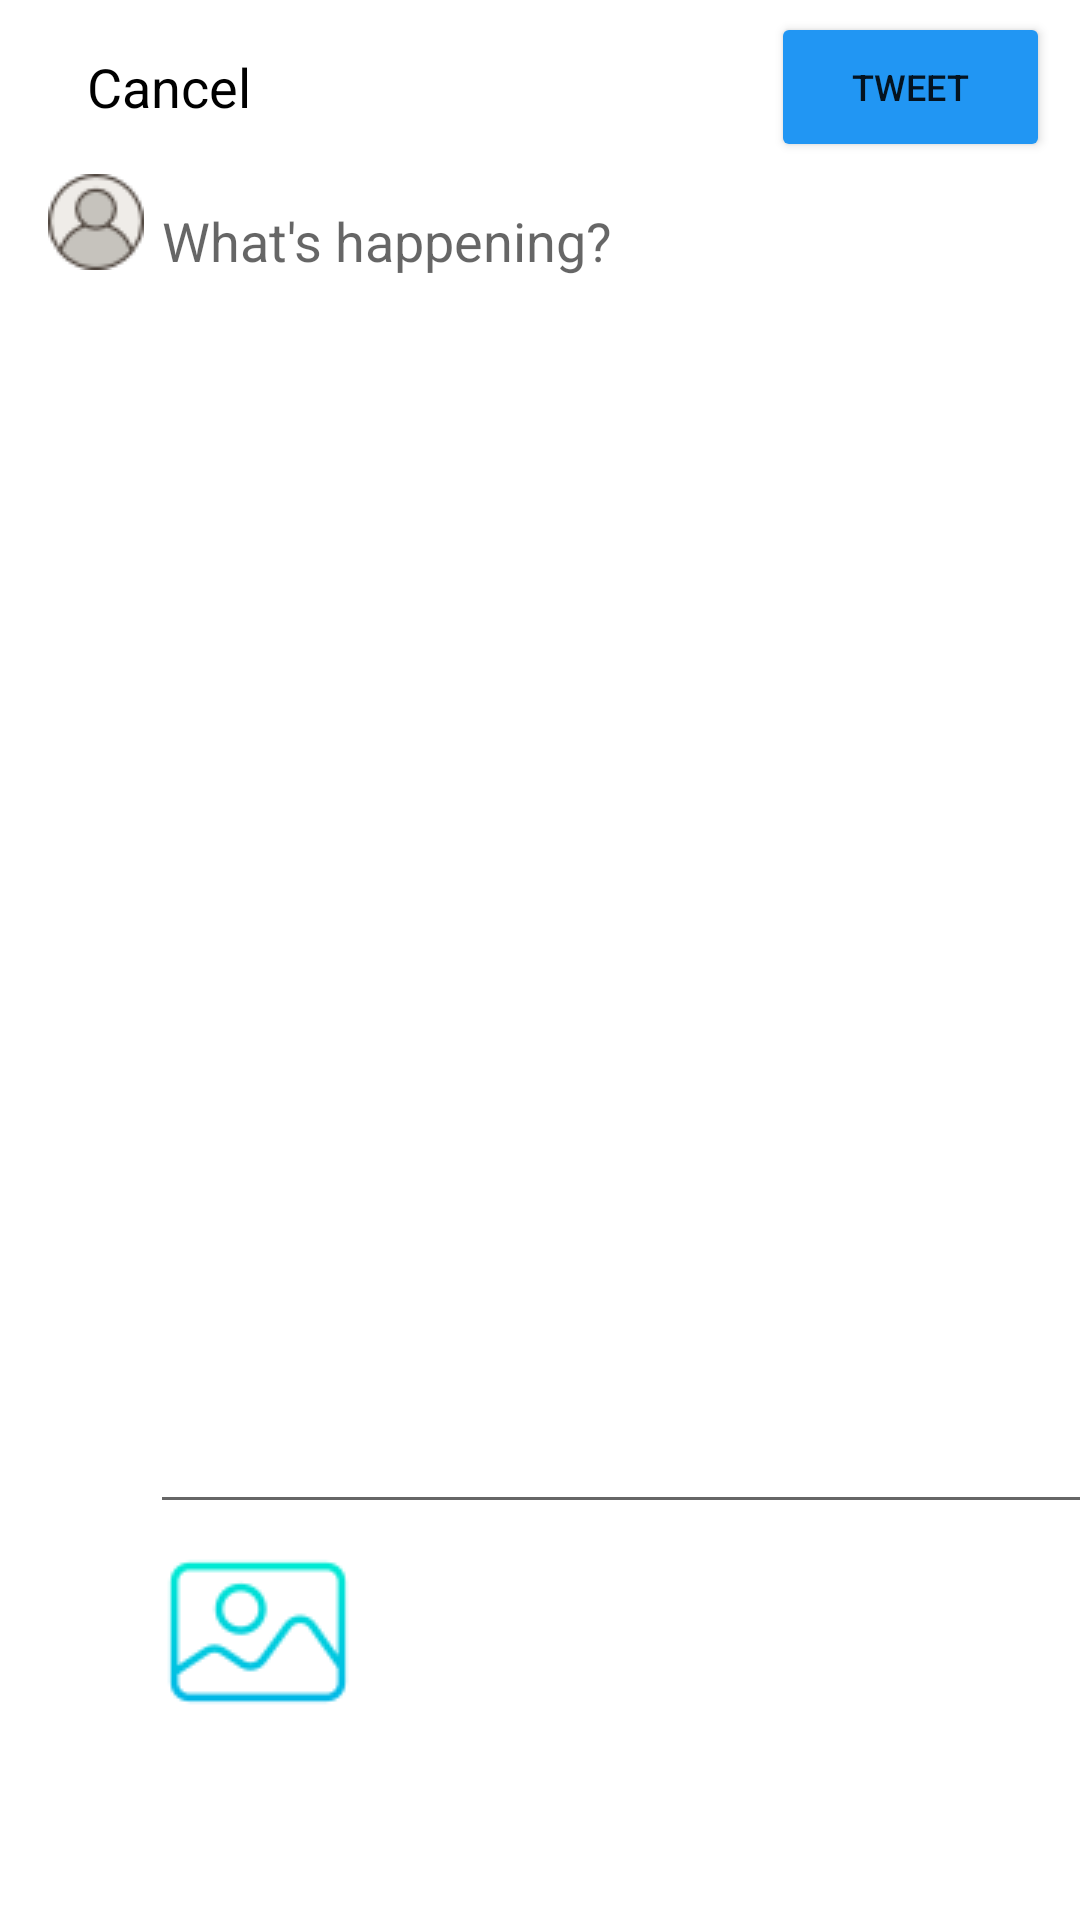

Here is an Android app screen rendered from its layout file. Give the layout XML and the strings, colors and styles it references.
<!-- AndroidManifest.xml: application theme Theme.TwitterCloneKotlinFirebase -->
<!-- res/layout/fragment_post.xml -->
<?xml version="1.0" encoding="utf-8"?>
<androidx.constraintlayout.widget.ConstraintLayout
    xmlns:android="http://schemas.android.com/apk/res/android"
    xmlns:app="http://schemas.android.com/apk/res-auto"
    xmlns:tools="http://schemas.android.com/tools"
    android:layout_width="match_parent"
    android:layout_height="match_parent"
    tools:context=".view.PostFragment">

    <ImageView
        android:id="@+id/postUserImageView"
        android:layout_width="32dp"
        android:layout_height="32dp"
        android:layout_marginStart="16dp"
        android:layout_marginTop="58dp"
        android:src="@drawable/usericon"
        app:layout_constraintStart_toStartOf="parent"
        app:layout_constraintTop_toTopOf="parent" />

    <EditText
        android:id="@+id/postEditText"
        android:layout_width="355dp"
        android:layout_height="450dp"
        android:layout_marginStart="2dp"
        android:layout_marginTop="58dp"
        android:ems="10"
        android:focusableInTouchMode="true"
        android:gravity="top"
        android:hint="What's happening?"
        android:inputType="textPersonName"
        android:textColor="@color/black"
        app:layout_constraintEnd_toEndOf="parent"
        app:layout_constraintHorizontal_bias="0.0"
        app:layout_constraintStart_toEndOf="@+id/postUserImageView"
        app:layout_constraintTop_toTopOf="parent" />

    <Button
        android:id="@+id/tweetButton"
        android:layout_width="93dp"
        android:layout_height="50dp"
        android:layout_marginEnd="10dp"
        android:backgroundTint="#2196F3"
        android:text="Tweet"
        android:onClick="tweet"
        android:textSize="12sp"
        app:layout_constraintBottom_toTopOf="@+id/postEditText"
        app:layout_constraintEnd_toEndOf="parent"
        app:layout_constraintTop_toTopOf="parent" />

    <TextView
        android:id="@+id/cancelText"
        android:layout_width="93dp"
        android:layout_height="50dp"
        android:layout_marginStart="10dp"
        android:gravity="center"
        android:text="Cancel"
        android:textColor="@color/black"
        android:textSize="18sp"
        app:layout_constraintBottom_toTopOf="@+id/postEditText"
        app:layout_constraintStart_toStartOf="parent"
        app:layout_constraintTop_toTopOf="parent" />

    <ImageView
        android:id="@+id/selectImageView"
        android:layout_width="64dp"
        android:layout_height="64dp"
        android:layout_marginStart="4dp"
        android:layout_marginTop="4dp"
        android:src="@drawable/imageicon"
        app:layout_constraintStart_toStartOf="@+id/showPostImageView"
        app:layout_constraintTop_toBottomOf="@+id/postEditText" />

    <ImageView
        android:id="@+id/showPostImageView"
        android:layout_width="355dp"
        android:visibility="gone"
        android:layout_height="225dp"
        android:layout_marginBottom="9dp"
        android:src="@drawable/ic_launcher_background"
        app:layout_constraintBottom_toBottomOf="@+id/postEditText"
        app:layout_constraintEnd_toEndOf="parent"
        app:layout_constraintHorizontal_bias="0.0"
        app:layout_constraintStart_toStartOf="@+id/postEditText" />


</androidx.constraintlayout.widget.ConstraintLayout>
<!-- resources referenced by this layout -->
<resources>
  <!-- drawable imageicon: png bitmap (drawable, 2367 bytes) -->
  <!-- drawable usericon: png bitmap (drawable, 1910 bytes) -->
  <style name="Theme.TwitterCloneKotlinFirebase" parent="Theme.MaterialComponents.DayNight.DarkActionBar">
          
          <item name="colorPrimary">@color/purple_500</item>
          <item name="colorPrimaryVariant">@color/purple_700</item>
          <item name="colorOnPrimary">@color/white</item>
          
          <item name="colorSecondary">@color/teal_200</item>
          <item name="colorSecondaryVariant">@color/teal_700</item>
          <item name="colorOnSecondary">@color/black</item>
          
          <item name="android:statusBarColor" tools:targetApi="l">?attr/colorPrimaryVariant</item>
          
      </style>
  <!-- not gathered from this repository: default colours our renderer supplied (Android Studio template values) -->
  <color name="purple_500">#FF6200EE</color>
  <color name="purple_700">#FF3700B3</color>
  <color name="teal_200">#FF03DAC5</color>
  <color name="teal_700">#FF018786</color>
  <color name="black">#FF000000</color>
  <color name="white">#FFFFFFFF</color>
</resources>
